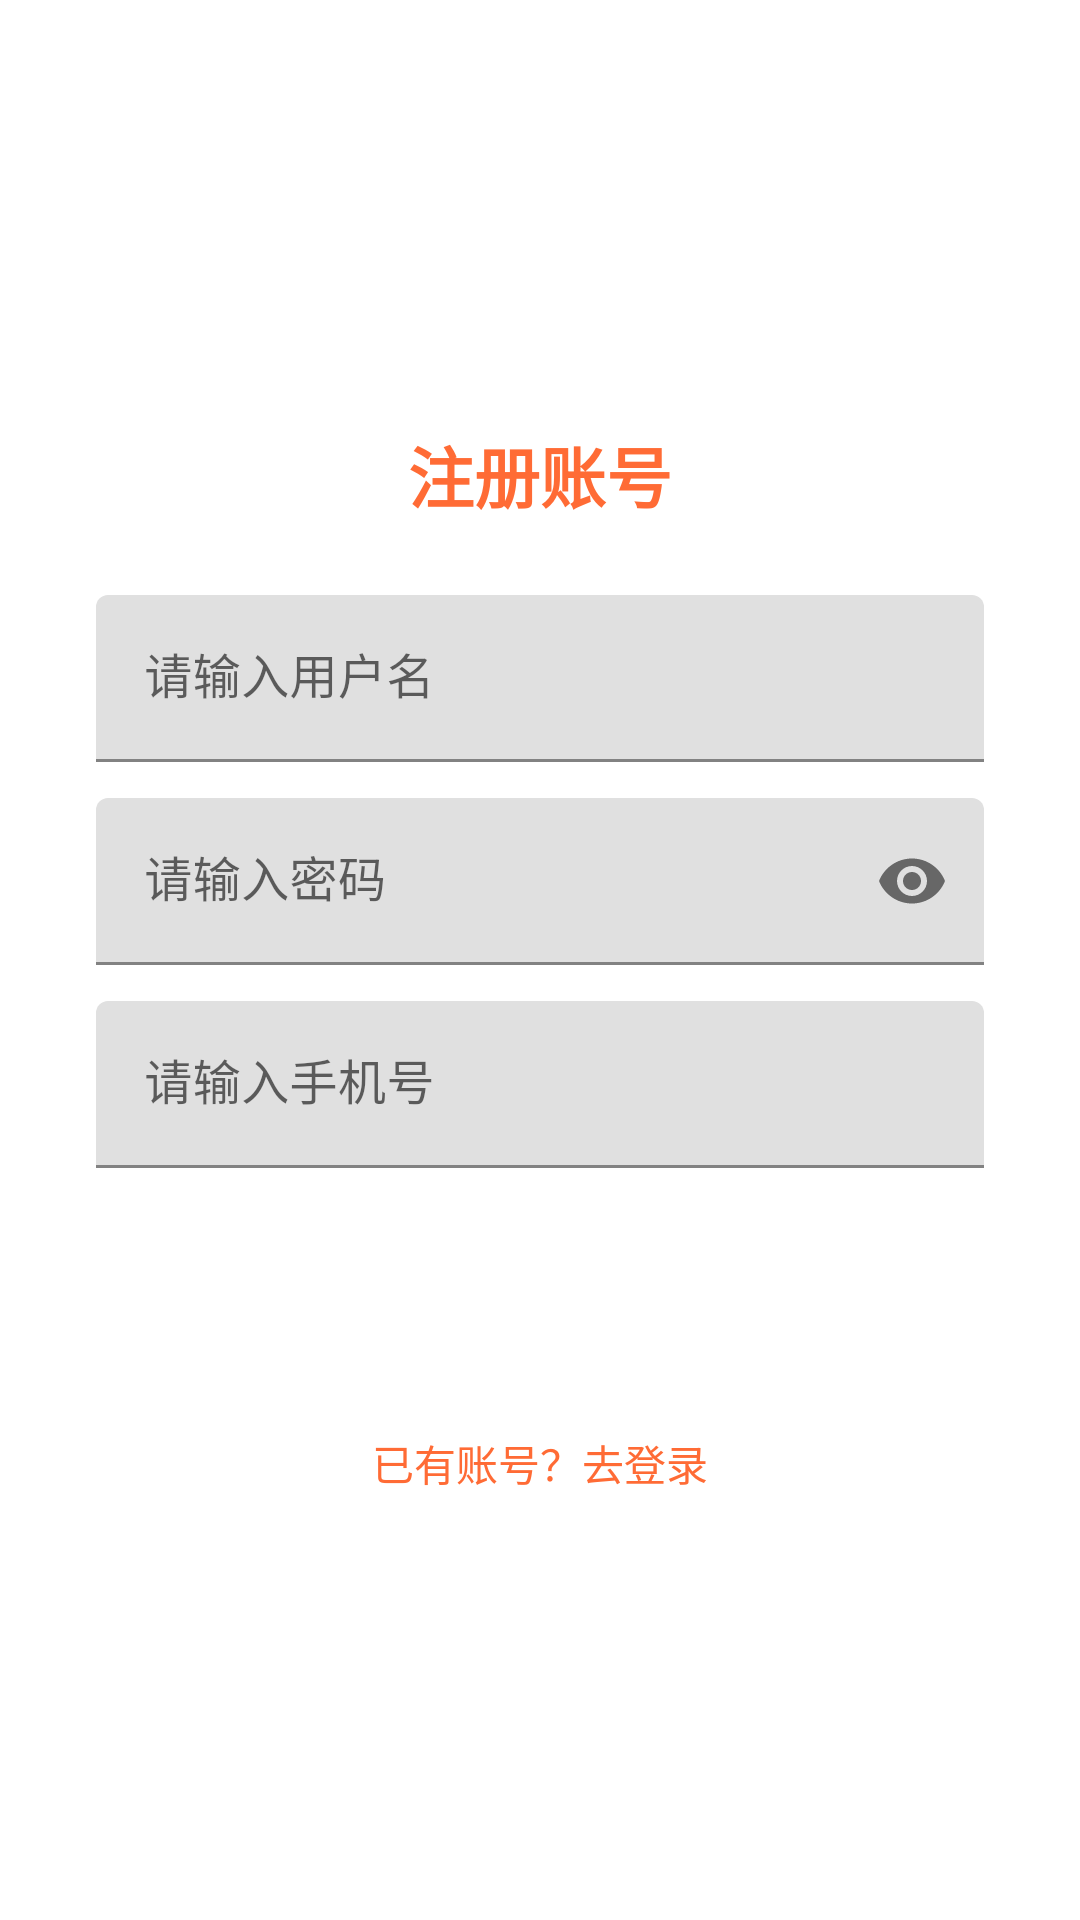

Android layout source for this screen:
<!-- AndroidManifest.xml: application theme AppTheme -->
<!-- res/layout/activity_register.xml -->
<?xml version="1.0" encoding="utf-8"?>
<LinearLayout xmlns:android="http://schemas.android.com/apk/res/android"
    xmlns:app="http://schemas.android.com/apk/res-auto"
    android:layout_width="match_parent"
    android:layout_height="match_parent"
    android:gravity="center"
    android:orientation="vertical"
    android:padding="32dp"
    android:background="@android:color/white">

    <TextView
        android:layout_width="wrap_content"
        android:layout_height="wrap_content"
        android:text="注册账号"
        android:textColor="@color/colorPrimary"
        android:textSize="22sp"
        android:textStyle="bold" />

    <com.google.android.material.textfield.TextInputLayout
        android:layout_width="match_parent"
        android:layout_height="wrap_content"
        android:layout_marginTop="24dp"
        android:hint="请输入用户名">

        <com.google.android.material.textfield.TextInputEditText
            android:id="@+id/et_username"
            android:layout_width="match_parent"
            android:layout_height="wrap_content"
            android:inputType="text"
            android:maxLines="1" />
    </com.google.android.material.textfield.TextInputLayout>

    <com.google.android.material.textfield.TextInputLayout
        android:layout_width="match_parent"
        android:layout_height="wrap_content"
        android:layout_marginTop="12dp"
        android:hint="请输入密码"
        app:endIconMode="password_toggle">

        <com.google.android.material.textfield.TextInputEditText
            android:id="@+id/et_password"
            android:layout_width="match_parent"
            android:layout_height="wrap_content"
            android:inputType="textPassword"
            android:maxLines="1" />
    </com.google.android.material.textfield.TextInputLayout>

    <com.google.android.material.textfield.TextInputLayout
        android:layout_width="match_parent"
        android:layout_height="wrap_content"
        android:layout_marginTop="12dp"
        android:hint="请输入手机号">

        <com.google.android.material.textfield.TextInputEditText
            android:id="@+id/et_phone"
            android:layout_width="match_parent"
            android:layout_height="wrap_content"
            android:inputType="phone"
            android:maxLines="1" />
    </com.google.android.material.textfield.TextInputLayout>

    <Button
        android:id="@+id/btn_register"
        android:layout_width="match_parent"
        android:layout_height="48dp"
        android:layout_marginTop="24dp"
        android:background="@drawable/bg_button_orange"
        android:text="注册"
        android:textColor="@android:color/white"
        android:textSize="16sp" />

    <TextView
        android:id="@+id/tv_go_login"
        android:layout_width="wrap_content"
        android:layout_height="wrap_content"
        android:layout_marginTop="16dp"
        android:text="已有账号？去登录"
        android:textColor="@color/colorPrimary"
        android:textSize="14sp" />

</LinearLayout>
<!-- resources referenced by this layout -->
<resources>
  <color name="colorPrimary">#FF6B35</color>
  <style name="AppTheme" parent="Theme.MaterialComponents.Light.NoActionBar">
          <item name="colorPrimary">@color/colorPrimary</item>
          <item name="colorPrimaryDark">@color/colorPrimaryDark</item>
          <item name="colorAccent">@color/colorAccent</item>
          <item name="android:forceDarkAllowed">false</item>
          <item name="android:windowActionBar">false</item>
          <item name="android:windowNoTitle">true</item>
      </style>
  <color name="colorPrimaryDark">#E55A2B</color>
  <color name="colorAccent">#FF8C42</color>
</resources>
